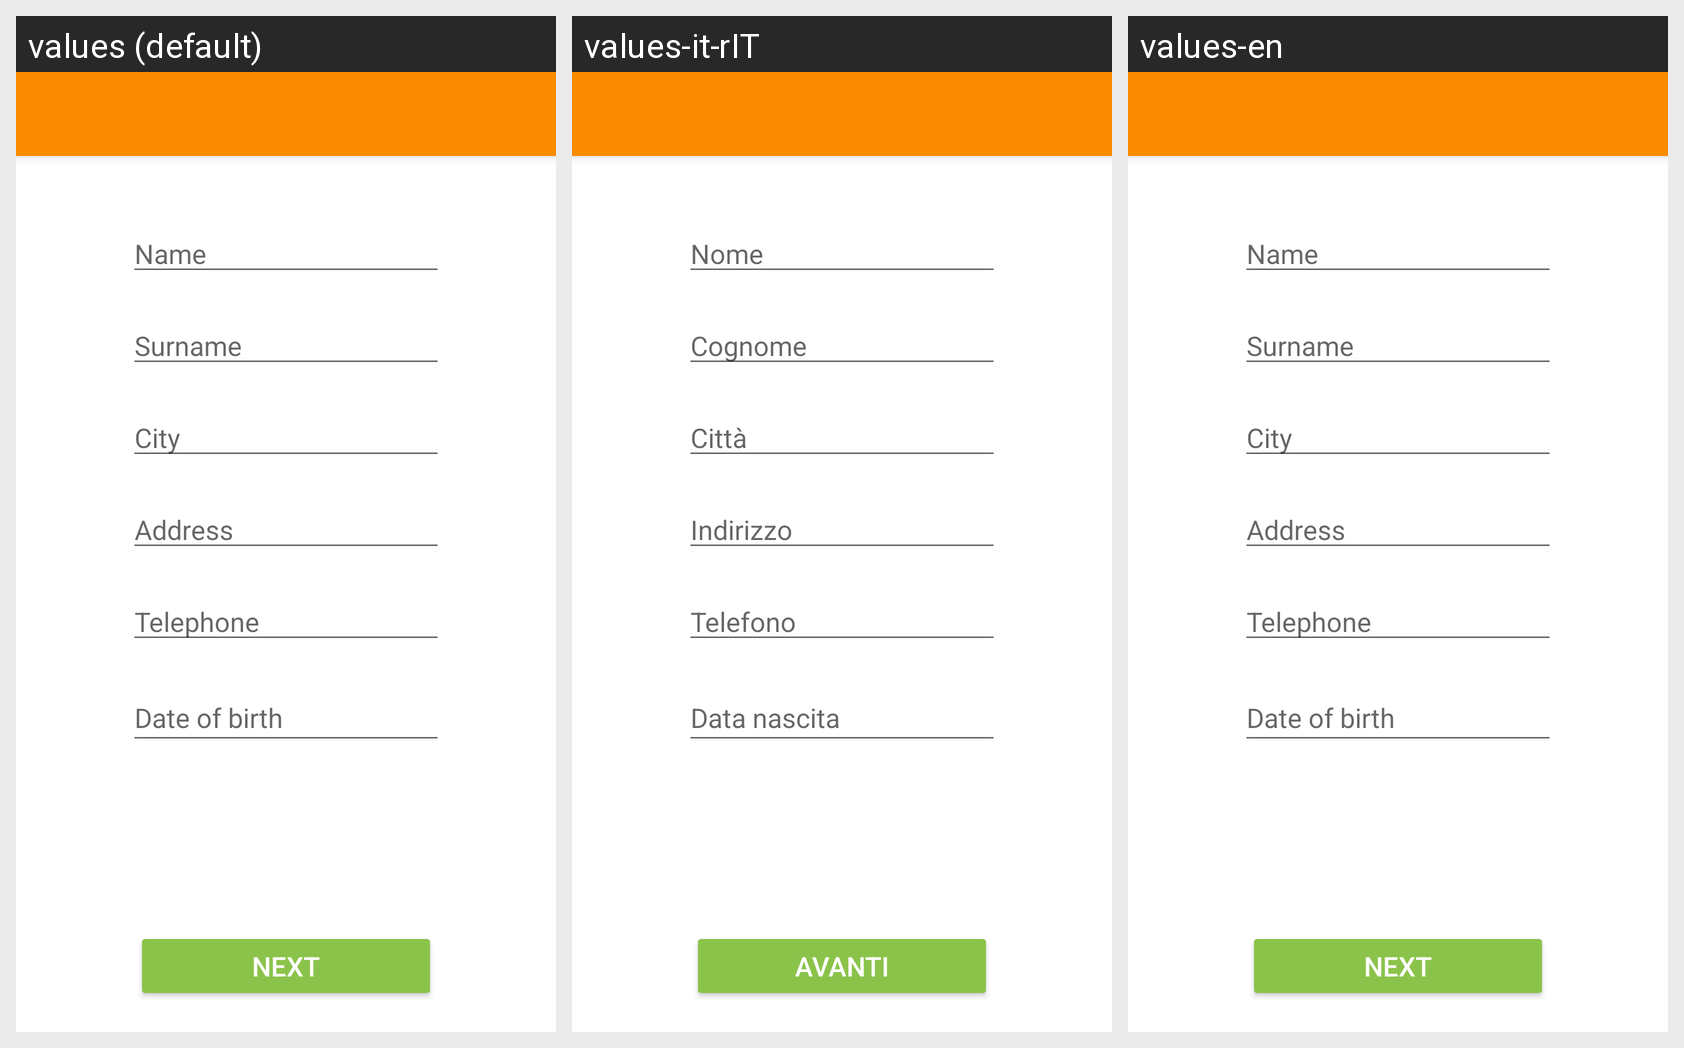

The same Android screen rendered under several of its app's locales, left to right. List the strings drawn on it with the default value and each locale's translation.
Android screen res/layout/fragment_registration.xml rendered under 3 locales, left to right: values (default), values-it-rIT, values-en. Device: Nexus 5 (rendered at 1080×1920; each locale shown at half size, 540×960, under a caption strip naming it); theme AppTheme.NoActionBar.
Strings drawn on this screen, with the default value and each locale's value (text and hints the layout hard-codes, and strings that could not be matched under every locale, appear in the picture but are not listed):

name
  values: Name
  values-it-rIT: Nome
  values-en: Name

surname
  values: Surname
  values-it-rIT: Cognome
  values-en: Surname

citta
  values: City
  values-it-rIT: Città
  values-en: City

address
  values: Address
  values-it-rIT: Indirizzo
  values-en: Address

telephone
  values: Telephone
  values-it-rIT: Telefono
  values-en: Telephone

birthDate
  values: Date of birth
  values-it-rIT: Data nascita
  values-en: Date of birth

forward
  values: Next
  values-it-rIT: Avanti
  values-en: Next
